Run: headless pygame with SDL's dummy video driver; simulated clock (each Clock.tick advances the game by its frame time, no real sleeping); random seed 0; keys injected as events and as key.get_pressed() state; no mouse input.
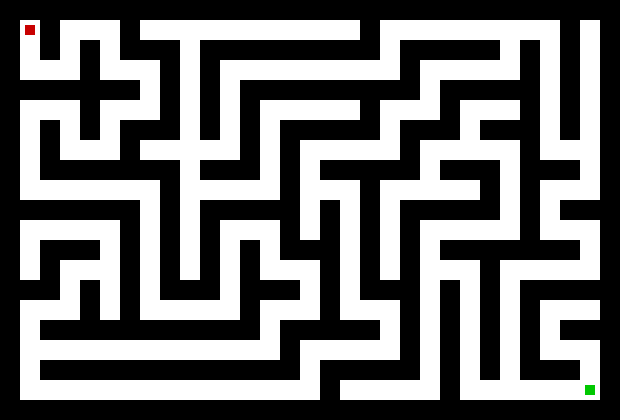
Frame 1 of 4 · flips 1–60 · no input
Frame 2 of 4 · flips 61–180 · tapped SPACE, RETURN · held RIGHT (→), D · screen unchanged from frame 1, image omitted
Frame 3 of 4 · flips 181–300 · held DOWN (↓), S · screen unchanged from frame 2, image omitted
Frame 4 of 4 · flips 301–420 · held LEFT (←), A, UP (↑), W · screen unchanged from frame 3, image omitted

The pygame program that drew these frames:

import pygame
import random

# Constants
TILE_SIZE = 20
GRID_WIDTH = 31  # Must be odd
GRID_HEIGHT = 21  # Must be odd

# Colors
WHITE = (255, 255, 255)
BLACK = (0, 0, 0)
RED = (200, 0, 0)
GREEN = (0, 200, 0)

# Setup display
pygame.init()
WIDTH = GRID_WIDTH * TILE_SIZE
HEIGHT = GRID_HEIGHT * TILE_SIZE
screen = pygame.display.set_mode((WIDTH, HEIGHT))
pygame.display.set_caption("Random Maze Generator")

# Maze grid: 1 = wall, 0 = path
maze = [[1 for _ in range(GRID_WIDTH)] for _ in range(GRID_HEIGHT)]

def carve_maze(x, y):
    dirs = [(0, -2), (2, 0), (0, 2), (-2, 0)]
    random.shuffle(dirs)
    for dx, dy in dirs:
        nx, ny = x + dx, y + dy
        if 0 < nx < GRID_WIDTH and 0 < ny < GRID_HEIGHT and maze[ny][nx] == 1:
            maze[ny][nx] = 0
            maze[y + dy // 2][x + dx // 2] = 0
            carve_maze(nx, ny)

def generate_maze():
    maze[1][1] = 0
    carve_maze(1, 1)
    maze[GRID_HEIGHT - 2][GRID_WIDTH - 2] = 0  # Goal

def draw_maze():
    for y in range(GRID_HEIGHT):
        for x in range(GRID_WIDTH):
            rect = pygame.Rect(x * TILE_SIZE, y * TILE_SIZE, TILE_SIZE, TILE_SIZE)
            if maze[y][x] == 1:
                pygame.draw.rect(screen, BLACK, rect)
            else:
                pygame.draw.rect(screen, WHITE, rect)
    # Draw player and goal
    pygame.draw.rect(screen, RED, (1 * TILE_SIZE + 5, 1 * TILE_SIZE + 5, TILE_SIZE - 10, TILE_SIZE - 10))
    pygame.draw.rect(screen, GREEN, ((GRID_WIDTH - 2) * TILE_SIZE + 5, (GRID_HEIGHT - 2) * TILE_SIZE + 5, TILE_SIZE - 10, TILE_SIZE - 10))

# Generate and draw
generate_maze()
running = True
clock = pygame.time.Clock()

while running:
    screen.fill(WHITE)
    draw_maze()
    pygame.display.flip()
    clock.tick(30)

    for event in pygame.event.get():
        if event.type == pygame.QUIT:
            running = False

pygame.quit()
